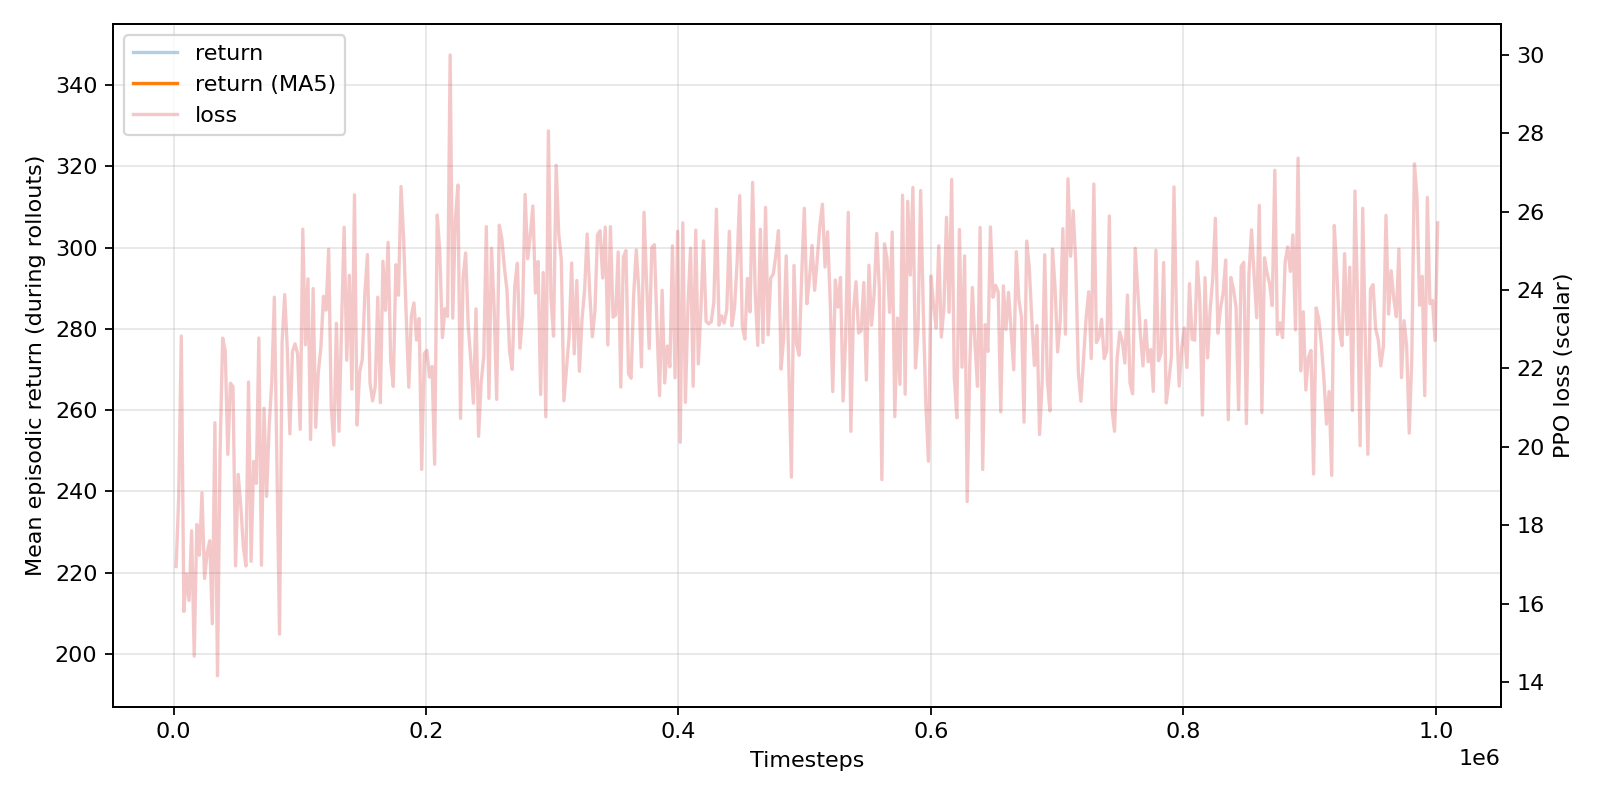

The file beside this chart, header and first rows:
update, timesteps, mean_ep_return, mean_ep_length, num_episodes, eval_mean_return, loss, pg_loss, v_loss, entropy
1, 2048, 177.3, 627.3, 3, nan, 16.95, -0.006854, 33.93, 1.398
2, 4096, 192.3, 639.7, 3, nan, 18.7, -0.008019, 37.45, 1.438
3, 6144, 222.6, 670.3, 3, nan, 22.83, -0.01834, 45.72, 1.572
4, 8192, 156.3, 605.0, 3, nan, 15.8, -0.02542, 31.67, 1.173
5, 10240, 175.9, 624.7, 3, nan, 16.76, -0.006978, 33.56, 1.23
6, 12288, 183.9, 629.0, 3, nan, 16.08, -0.02501, 32.23, 1.11
7, 14336, 185.5, 626.7, 3, nan, 17.86, -0.01186, 35.77, 1.246
8, 16384, 168.3, 615.3, 3, nan, 14.66, -0.01497, 29.37, 1.141
9, 18432, 193, 632.3, 3, nan, 18.02, -0.01276, 36.09, 1.229
10, 20480, 189.2, 635.0, 3, nan, 17.23, -0.01507, 34.52, 1.273
11, 22528, 178.6, 629.0, 3, nan, 18.82, -0.01703, 37.7, 1.317
12, 24576, 184, 631.0, 3, nan, 16.64, 0.001784, 33.31, 1.209
13, 26624, 183.2, 626.3, 3, nan, 17.3, -0.01077, 34.64, 1.33
14, 28672, 192.6, 629.3, 3, nan, 17.61, -0.0256, 35.29, 1.276
15, 30720, 200.2, 648.3, 3, nan, 15.49, -0.01069, 31.02, 1.119
16, 32768, 192.8, 635.7, 3, nan, 20.61, -0.01141, 41.28, 1.492
17, 34816, 172.2, 620.7, 3, nan, 14.16, -0.01915, 28.38, 1.14
18, 36864, 194.4, 633.0, 3, nan, 19.86, -0.01918, 39.78, 1.404
19, 38912, 279.1, 724.0, 2, nan, 22.77, -0.007865, 45.59, 1.442
20, 40960, 244.4, 676.3, 3, nan, 22.44, -0.0069, 44.92, 1.416
21, 43008, 214, 659.0, 3, nan, 19.81, -0.02191, 39.68, 1.239
22, 45056, 245.1, 680.5, 2, nan, 21.62, -0.005456, 43.28, 1.384
23, 47104, 207, 652.3, 3, nan, 21.53, 0.004403, 43.09, 1.337
24, 49152, 185.7, 633.0, 3, nan, 16.96, -0.01367, 33.98, 1.165
25, 51200, 208, 655.7, 3, 194.6, 19.3, -0.01831, 38.66, 1.364
26, 53248, 186.7, 628.3, 3, nan, 18.51, -0.01756, 37.08, 1.152
27, 55296, 175.4, 623.0, 3, nan, 17.45, -0.01138, 34.96, 1.21
28, 57344, 185.9, 634.0, 3, nan, 16.96, 0.007239, 33.93, 1.157
29, 59392, 223.1, 668.7, 3, nan, 21.65, -0.01494, 43.36, 1.317
30, 61440, 181, 618.0, 3, nan, 17.08, -0.01424, 34.21, 1.101
31, 63488, 221.3, 667.3, 3, nan, 19.63, -0.00699, 39.3, 1.232
32, 65536, 215.7, 657.7, 3, nan, 19.07, -0.01576, 38.19, 1.184
33, 67584, 221.2, 668.0, 3, nan, 22.78, -0.01535, 45.61, 1.369
34, 69632, 177.6, 624.0, 3, nan, 16.98, -0.007517, 33.99, 1.069
35, 71680, 211.8, 658.0, 3, nan, 20.98, -0.01371, 42.02, 1.274
36, 73728, 196.9, 645.3, 3, nan, 18.74, -0.02358, 37.54, 1.152
37, 75776, 200.7, 647.7, 3, nan, 20.54, -0.002164, 41.1, 1.281
38, 77824, 223.3, 662.7, 3, nan, 21.67, 0.003261, 43.35, 1.328
39, 79872, 235.5, 675.3, 3, nan, 23.82, -0.01376, 47.69, 1.334
40, 81920, 222.9, 666.7, 3, nan, 19.57, -0.0213, 39.2, 1.18
41, 83968, 180.8, 623.3, 3, nan, 15.22, -0.01438, 30.49, 0.9407
42, 86016, 259.5, 704.5, 2, nan, 22.69, -0.009451, 45.42, 1.277
43, 88064, 253.5, 700.0, 2, nan, 23.88, -0.02355, 47.84, 1.355
44, 90112, 194.3, 636.5, 2, nan, 22.51, -0.01012, 45.06, 1.254
45, 92160, 229.9, 675.3, 3, nan, 20.33, -0.0155, 40.71, 0.9742
46, 94208, 216.3, 663.0, 2, nan, 22.43, -0.006479, 44.9, 1.188
47, 96256, 344.5, 771.5, 2, nan, 22.63, -0.01575, 45.31, 1.035
48, 98304, 271, 715.0, 2, nan, 22.37, -0.01339, 44.79, 1.106
49, 100352, 313.6, 755.5, 2, nan, 20.45, -0.02052, 40.95, 0.9657
50, 102400, 332.1, 773.0, 2, 270.7, 25.55, -0.009991, 51.15, 1.131
51, 104448, 342.7, 778.5, 2, nan, 22.6, -0.00367, 45.24, 0.9932
52, 106496, 327.5, 769.5, 2, nan, 24.28, -0.02735, 48.64, 0.9817
53, 108544, 317, 761.0, 2, nan, 20.19, -0.01473, 40.42, 0.7734
54, 110592, 330, 771.5, 2, nan, 24.04, -0.01084, 48.11, 0.8961
55, 112640, 339.2, 773.0, 2, nan, 20.5, -0.01032, 41.03, 0.8184
56, 114688, 277.2, 719.0, 2, nan, 21.9, -0.01815, 43.85, 0.836
57, 116736, 328.6, 766.5, 2, nan, 22.54, -0.002597, 45.1, 0.7218
58, 118784, 290.5, 734.0, 2, nan, 23.84, -0.005239, 47.71, 0.8205
59, 120832, 242.5, 681.0, 2, nan, 23.49, -0.007971, 47, 0.7585
60, 122880, 317.3, 759.5, 2, nan, 25.04, -0.00204, 50.09, 0.7333
... 429 more rows
